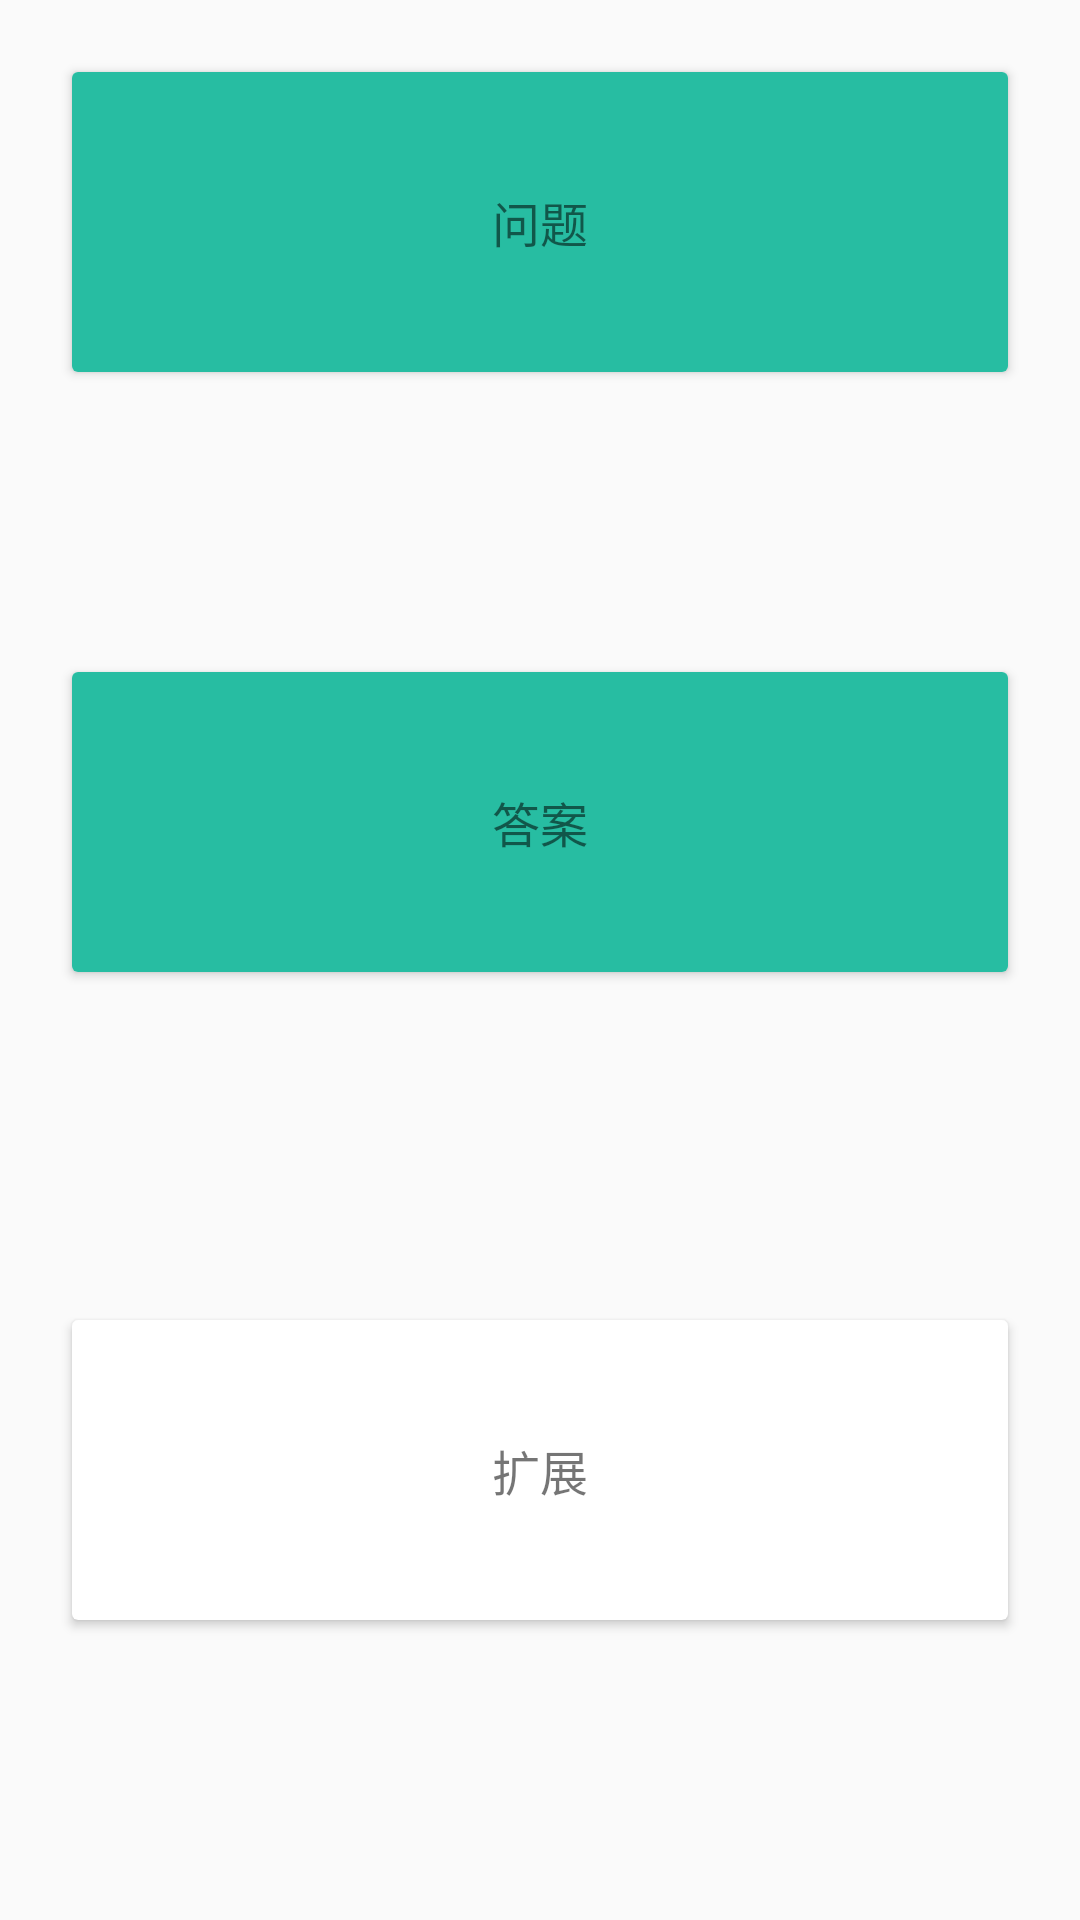

This screen was rendered from an Android layout file. Write that file and the resources it references.
<!-- AndroidManifest.xml: application theme AppTheme -->
<!-- res/layout/activity_card.xml -->
<?xml version="1.0" encoding="utf-8"?>
<androidx.constraintlayout.widget.ConstraintLayout
    android:id="@+id/card_activity"
    xmlns:android="http://schemas.android.com/apk/res/android"
    xmlns:app="http://schemas.android.com/apk/res-auto"
    xmlns:tools="http://schemas.android.com/tools"
    android:layout_width="match_parent"
    android:layout_height="match_parent">

    <androidx.cardview.widget.CardView
        android:id="@+id/cardView"
        android:layout_width="match_parent"
        android:layout_height="100dp"
        android:layout_marginStart="24dp"
        android:layout_marginTop="24dp"
        android:layout_marginEnd="24dp"
        android:background="#27bda2"
        app:layout_constraintEnd_toEndOf="parent"
        app:layout_constraintStart_toStartOf="parent"
        app:layout_constraintTop_toTopOf="parent">

        <TextView
            android:id="@+id/card_question"
            android:layout_width="match_parent"
            android:layout_height="match_parent"
            android:gravity="center"
            android:text="问题"
            android:background="#27bda2"
            android:textSize="16sp"
            app:layout_constraintEnd_toEndOf="parent"
            app:layout_constraintStart_toStartOf="parent"
            app:layout_constraintTop_toTopOf="parent" />
    </androidx.cardview.widget.CardView>


    <androidx.cardview.widget.CardView
        android:id="@+id/cardView2"
        android:layout_width="0dp"
        android:layout_height="100dp"
        android:layout_marginTop="100dp"
        app:layout_constraintEnd_toEndOf="@+id/cardView"
        app:layout_constraintStart_toStartOf="@+id/cardView"
        app:layout_constraintTop_toBottomOf="@+id/cardView">

        <TextView
            android:id="@+id/card_answer"
            android:layout_width="match_parent"
            android:layout_height="match_parent"
            android:background="#27bda2"
            android:gravity="center"

            android:text="答案"
            android:textSize="16sp"
            app:layout_constraintEnd_toEndOf="parent"
            app:layout_constraintStart_toStartOf="parent" />
    </androidx.cardview.widget.CardView>

    <androidx.cardview.widget.CardView
        android:layout_width="0dp"
        android:layout_height="100dp"
        android:layout_marginStart="24dp"
        android:layout_marginEnd="24dp"
        android:layout_marginBottom="100dp"
        app:layout_constraintBottom_toBottomOf="parent"
        app:layout_constraintEnd_toEndOf="parent"
        app:layout_constraintStart_toStartOf="parent">

        <TextView
            android:id="@+id/card_more"
            android:layout_width="match_parent"
            android:layout_height="match_parent"
            android:gravity="center"
            android:text="扩展"
            android:textSize="16sp"
            app:layout_constraintBottom_toBottomOf="parent"
            app:layout_constraintEnd_toEndOf="parent"
            app:layout_constraintStart_toStartOf="parent" />
    </androidx.cardview.widget.CardView>

</androidx.constraintlayout.widget.ConstraintLayout>
<!-- resources referenced by this layout -->
<resources>
  <style name="AppTheme" parent="Theme.AppCompat.Light.NoActionBar">
          
          <item name="colorPrimary">@color/colorPrimary</item>
          <item name="colorPrimaryDark">@color/colorPrimaryDark</item>
          <item name="colorAccent">@color/colorAccent</item>
      </style>
  <!-- not gathered from this repository: default colours our renderer supplied (Android Studio template values) -->
  <color name="colorPrimary">#FF6200EE</color>
  <color name="colorPrimaryDark">#FF3700B3</color>
  <color name="colorAccent">#FF03DAC5</color>
</resources>
